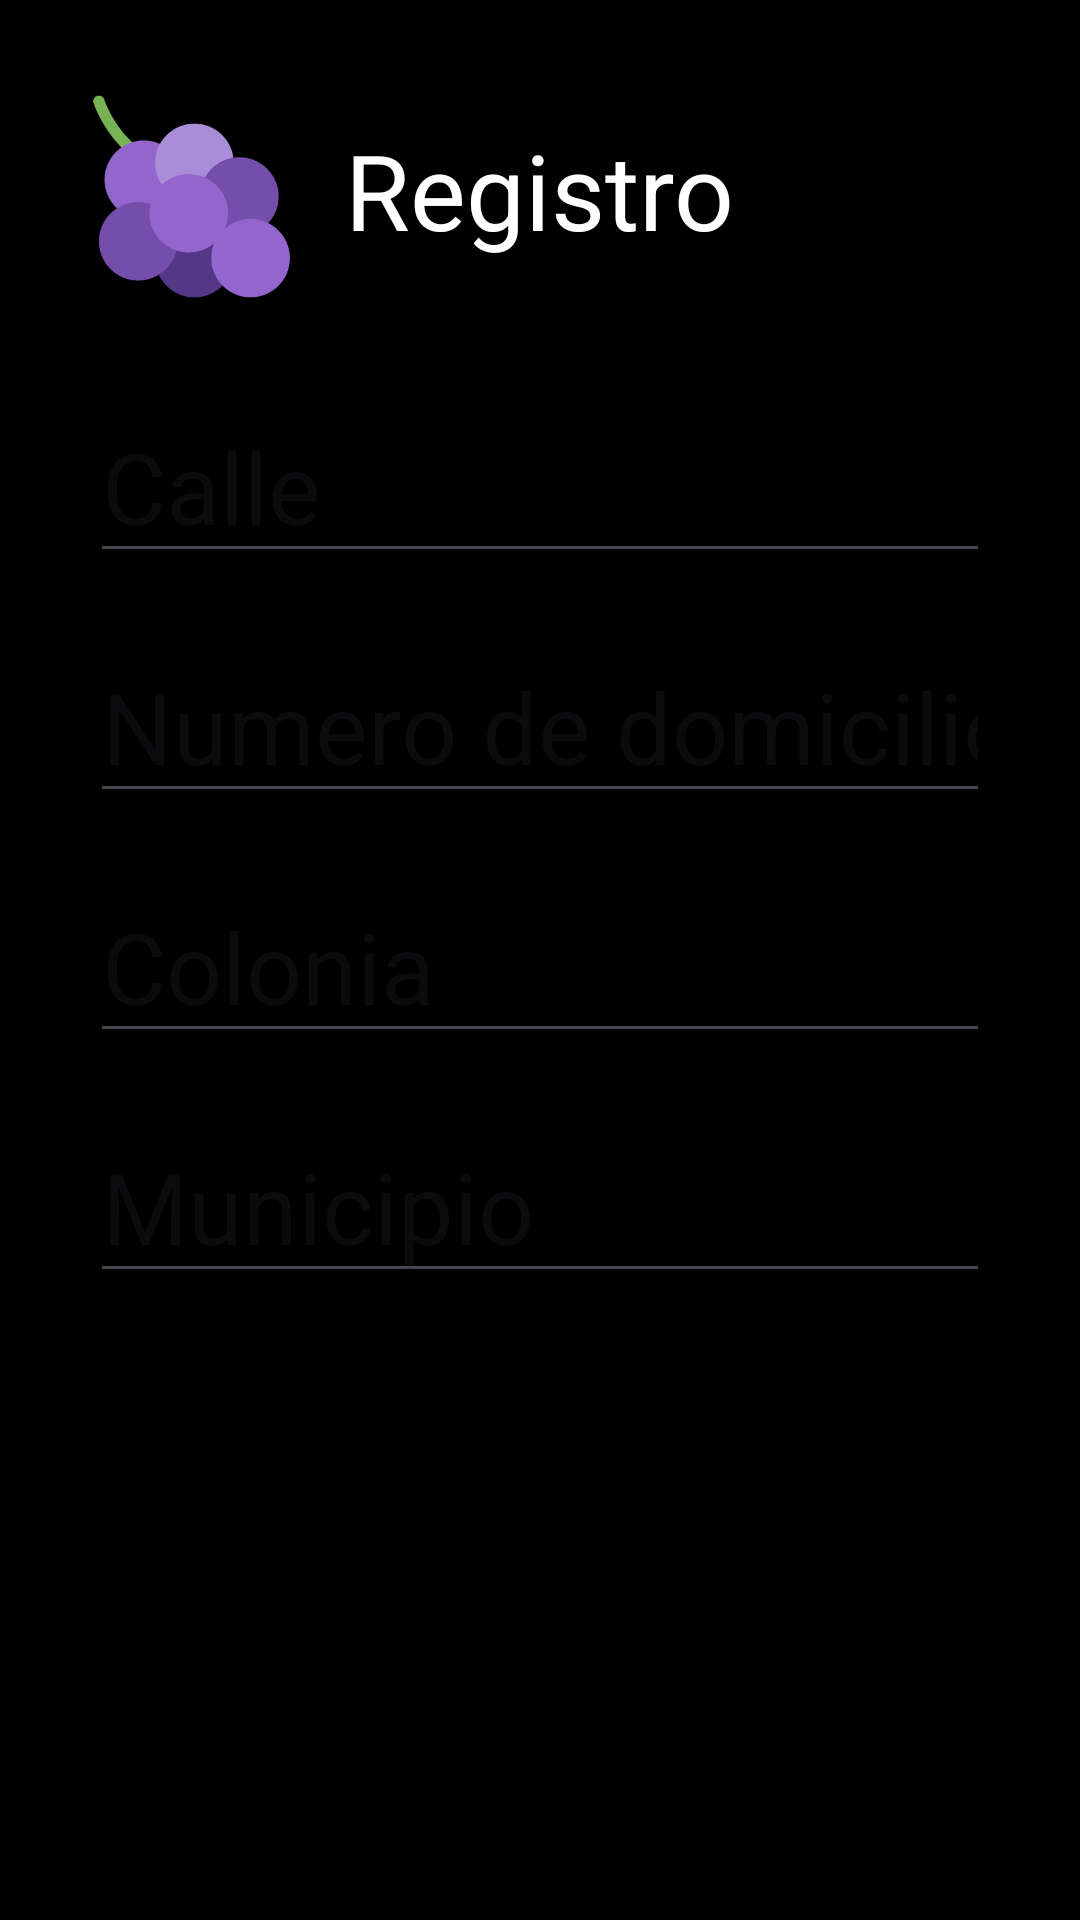

Android layout source for this screen:
<!-- AndroidManifest.xml: application theme Theme.GrapeWaveMobile -->
<!-- res/layout/activity_modulo2_register.xml -->
<?xml version="1.0" encoding="utf-8"?>
<RelativeLayout xmlns:android="http://schemas.android.com/apk/res/android"
    xmlns:app="http://schemas.android.com/apk/res-auto"
    xmlns:tools="http://schemas.android.com/tools"
    android:layout_width="match_parent"
    android:layout_height="match_parent"
    android:background="@color/black"
    android:orientation="horizontal"
    tools:context=".Modulo2Register"
    android:padding="30dp">

    <ImageView
        android:layout_width="70dp"
        android:layout_height="70dp"
        android:src="@drawable/logosmall"/>

    <TextView
        android:layout_width="wrap_content"
        android:layout_height="wrap_content"
        android:text="Registro"
        android:textColor="@color/white"
        android:textSize="35dp"
        android:layout_centerHorizontal="true"
        android:layout_marginTop="10dp"/>

    <EditText
        android:id="@+id/calle"
        android:layout_width="match_parent"
        android:layout_height="wrap_content"
        android:hint="Calle"
        android:textSize="33dp"
        android:textColor="@color/white"
        android:inputType="text"
        android:layout_marginTop="100dp"/>

    <EditText
        android:id="@+id/numCasa"
        android:layout_width="match_parent"
        android:layout_height="wrap_content"
        android:hint="Numero de domicilio"
        android:textSize="33dp"
        android:textColor="@color/white"
        android:inputType="text"
        android:layout_marginTop="180dp"/>

    <EditText
        android:id="@+id/colonia"
        android:layout_width="match_parent"
        android:layout_height="wrap_content"
        android:hint="Colonia"
        android:textSize="33dp"
        android:textColor="@color/white"
        android:inputType="text"
        android:layout_marginTop="260dp"/>

    <EditText
        android:id="@+id/municipio"
        android:layout_width="match_parent"
        android:layout_height="wrap_content"
        android:hint="Municipio"
        android:textSize="33dp"
        android:textColor="@color/white"
        android:inputType="text"
        android:layout_marginTop="340dp"/>

    <Button
        android:id="@+id/btnContinuar"
        android:layout_width="200dp"
        android:layout_height="wrap_content"
        android:layout_columnWeight="1"
        android:backgroundTint="@color/green"
        android:gravity="center"
        android:text="Continuar"
        android:textSize="30dp"
        android:textColor="@color/black"
        android:layout_marginTop="650dp"
        android:layout_centerHorizontal="true"
        app:cornerRadius="50dp" />

</RelativeLayout>
<!-- resources referenced by this layout -->
<resources>
  <color name="black">#FF000000</color>
  <color name="green">#b8ff68</color>
  <color name="white">#FFFFFFFF</color>
  <!-- drawable logosmall: png bitmap (drawable, 19752 bytes) -->
  <style name="Theme.GrapeWaveMobile" parent="Base.Theme.GrapeWaveMobile" />
  <style name="Base.Theme.GrapeWaveMobile" parent="Theme.Material3.DayNight.NoActionBar">
          
          
      </style>
</resources>
